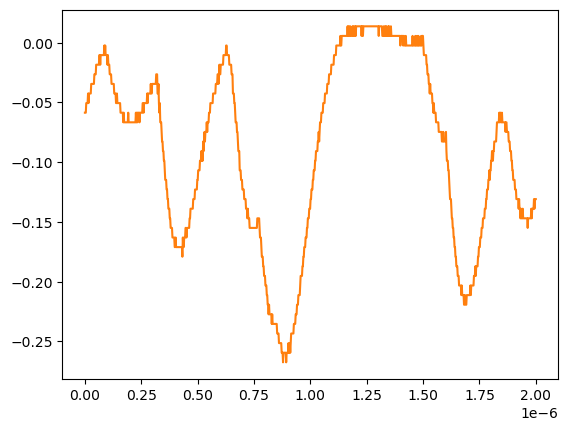

Values plotted in this chart, from the file beside it:
# KEYSIGHT TECHNOLOGIES, MSO-X 3024T, MY58262555, 07.30.2019051434
# time, 1
# 2024-07-24 15:47:45.790110
0.000000000000000000e+00, -5.859299999999999925e-02
2.002002002002001797e-09, -5.859299999999999925e-02
4.004004004004003593e-09, -5.859299999999999925e-02
6.006006006006005804e-09, -5.055280000000000190e-02
8.008008008008007187e-09, -5.055280000000000190e-02
1.001001001001000857e-08, -5.055280000000000190e-02
1.201201201201201161e-08, -5.055280000000000190e-02
1.401401401401401299e-08, -4.251259999999999761e-02
1.601601601601601437e-08, -5.055280000000000190e-02
1.801801801801801741e-08, -4.251259999999999761e-02
2.002002002002001714e-08, -4.251259999999999761e-02
2.202202202202202018e-08, -4.251259999999999761e-02
2.402402402402402322e-08, -4.251259999999999761e-02
2.602602602602602294e-08, -4.251259999999999761e-02
2.802802802802802598e-08, -3.447240000000000026e-02
3.003003003003002571e-08, -3.447240000000000026e-02
3.203203203203202875e-08, -3.447240000000000026e-02
3.403403403403403179e-08, -3.447240000000000026e-02
3.603603603603603482e-08, -3.447240000000000026e-02
3.803803803803803124e-08, -3.447240000000000026e-02
4.004004004004003428e-08, -3.447240000000000026e-02
4.204204204204203732e-08, -2.643219999999999945e-02
4.404404404404404036e-08, -2.643219999999999945e-02
4.604604604604604339e-08, -2.643219999999999945e-02
4.804804804804804643e-08, -2.643219999999999945e-02
5.005005005005004285e-08, -1.839199999999999863e-02
5.205205205205204589e-08, -1.839199999999999863e-02
5.405405405405404893e-08, -1.839199999999999863e-02
5.605605605605605196e-08, -1.839199999999999863e-02
5.805805805805805500e-08, -1.839199999999999863e-02
6.006006006006005142e-08, -1.839199999999999863e-02
6.206206206206205446e-08, -1.839199999999999863e-02
6.406406406406405750e-08, -1.035179999999999954e-02
6.606606606606606053e-08, -1.035179999999999954e-02
6.806806806806806357e-08, -1.839199999999999863e-02
7.007007007007006661e-08, -1.035179999999999954e-02
7.207207207207206965e-08, -1.035179999999999954e-02
7.407407407407407268e-08, -1.035179999999999954e-02
7.607607607607606249e-08, -1.035179999999999954e-02
7.807807807807806552e-08, -1.035179999999999954e-02
8.008008008008006856e-08, -1.035179999999999954e-02
8.208208208208207160e-08, -1.035179999999999954e-02
8.408408408408407464e-08, -1.035179999999999954e-02
8.608608608608607767e-08, -2.311559999999999830e-03
8.808808808808808071e-08, -1.035179999999999954e-02
9.009009009009008375e-08, -2.311559999999999830e-03
9.209209209209208679e-08, -1.035179999999999954e-02
9.409409409409408982e-08, -1.035179999999999954e-02
9.609609609609609286e-08, -1.035179999999999954e-02
9.809809809809808266e-08, -1.035179999999999954e-02
1.001001001001000857e-07, -1.839199999999999863e-02
1.021021021021020887e-07, -1.035179999999999954e-02
1.041041041041040918e-07, -1.839199999999999863e-02
1.061061061061060948e-07, -1.839199999999999863e-02
1.081081081081080979e-07, -1.839199999999999863e-02
1.101101101101101009e-07, -2.643219999999999945e-02
1.121121121121121039e-07, -2.643219999999999945e-02
1.141141141141141070e-07, -2.643219999999999945e-02
... 942 more rows
